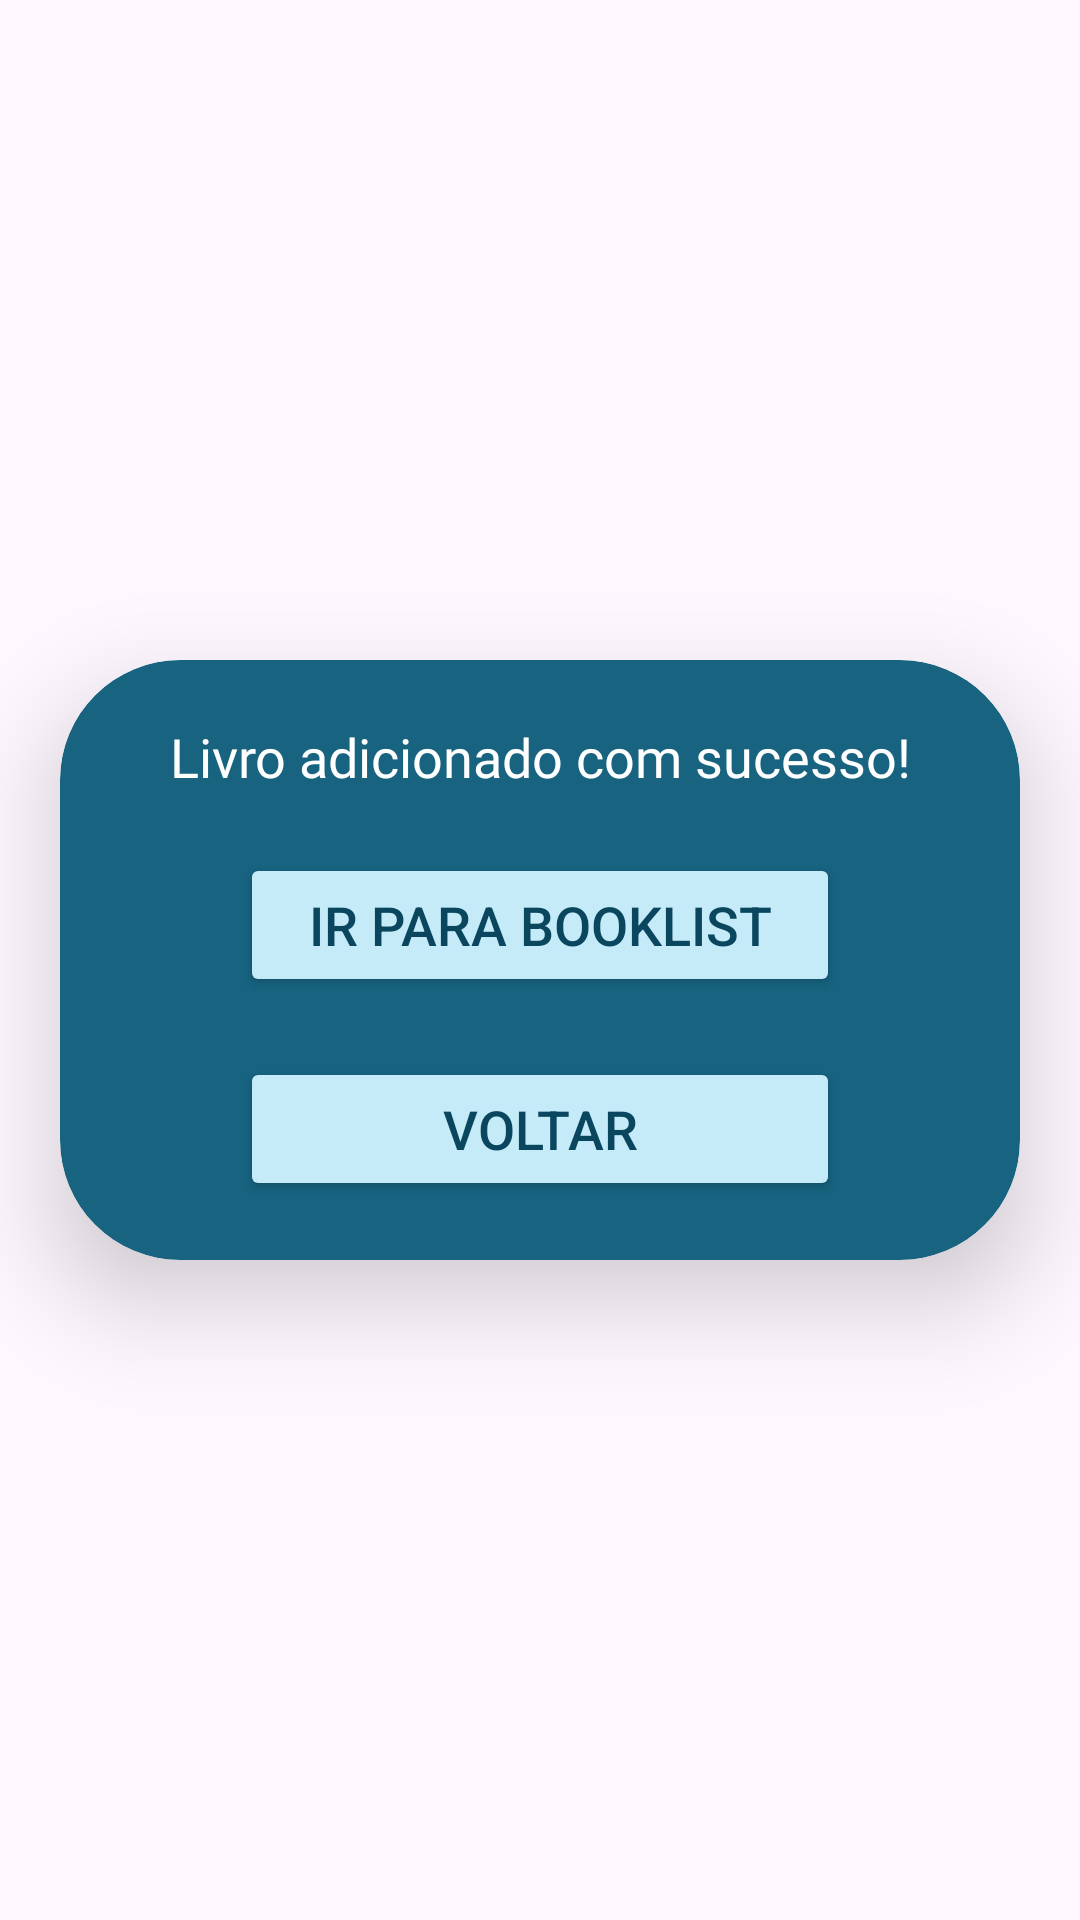

Reconstruct the res/layout file that produces this screen, plus the resources it refers to.
<!-- AndroidManifest.xml: application theme Theme.Projeto -->
<!-- res/layout/saved_book_popup.xml -->
<?xml version="1.0" encoding="utf-8"?>
<androidx.constraintlayout.widget.ConstraintLayout xmlns:android="http://schemas.android.com/apk/res/android"
    xmlns:app="http://schemas.android.com/apk/res-auto"
    android:layout_width="wrap_content"
    android:layout_height="wrap_content"
    android:backgroundTint="@color/transparent"
    app:layout_constraintBottom_toBottomOf="parent"
    app:layout_constraintEnd_toEndOf="parent"
    app:layout_constraintStart_toStartOf="parent"
    app:layout_constraintTop_toTopOf="parent">


    <androidx.cardview.widget.CardView
        android:id="@+id/card"
        android:layout_width="320dp"
        android:layout_height="200dp"
        android:backgroundTint="@color/petroleum_blue"
        app:cardCornerRadius="40dp"
        app:layout_constraintBottom_toBottomOf="parent"
        app:layout_constraintEnd_toEndOf="parent"
        app:layout_constraintStart_toStartOf="parent"
        app:layout_constraintTop_toTopOf="parent"
        app:cardElevation="20dp">

        <androidx.constraintlayout.widget.ConstraintLayout
            android:layout_width="match_parent"
            android:layout_height="match_parent"
            android:padding="20dp">

            <TextView
                android:id="@+id/texto"
                android:layout_width="0dp"
                android:layout_height="wrap_content"
                android:layout_marginBottom="35dp"
                android:fontFamily="@font/alata"
                android:text="Livro adicionado com sucesso!"
                android:textAlignment="center"
                android:textColor="@color/white"
                android:textSize="18sp"
                app:layout_constraintEnd_toEndOf="parent"
                app:layout_constraintStart_toStartOf="parent"
                app:layout_constraintTop_toTopOf="parent" />

            <Button
                android:id="@+id/btn_booklist"
                android:layout_width="200dp"
                android:layout_height="wrap_content"
                android:layout_marginTop="20dp"
                android:layout_marginBottom="20dp"
                android:backgroundTint="@color/lighter_blue"
                android:text="Ir para Booklist"
                android:textColor="@color/dark_blue"
                android:textSize="18sp"
                app:layout_constraintBottom_toTopOf="@id/btn_voltar"
                app:layout_constraintEnd_toEndOf="parent"
                app:layout_constraintStart_toStartOf="parent"
                app:layout_constraintTop_toBottomOf="@id/texto" />

            <Button
                android:id="@+id/btn_voltar"
                android:layout_width="200dp"
                android:layout_height="wrap_content"
                android:backgroundTint="@color/lighter_blue"
                android:text="Voltar"
                android:textColor="@color/dark_blue"
                android:textSize="18sp"
                app:layout_constraintBottom_toBottomOf="parent"
                app:layout_constraintEnd_toEndOf="parent"
                app:layout_constraintStart_toStartOf="parent"
                app:layout_constraintTop_toBottomOf="@id/btn_booklist" />

        </androidx.constraintlayout.widget.ConstraintLayout>

    </androidx.cardview.widget.CardView>

</androidx.constraintlayout.widget.ConstraintLayout>
<!-- resources referenced by this layout -->
<resources>
  <color name="dark_blue">#0A475F</color>
  <color name="lighter_blue">#C5EAF8</color>
  <color name="petroleum_blue">#176380</color>
  <color name="transparent">#00323233</color>
  <color name="white">#FFFFFFFF</color>
  <style name="Theme.Projeto" parent="Base.Theme.Projeto" />
  <style name="Base.Theme.Projeto" parent="Theme.Material3.DayNight.NoActionBar">
          
          
      </style>
</resources>
